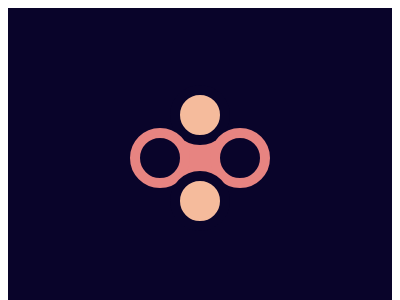

Write a web page that renders exactly this picture using CSS.

<div class="shape">
  <div class="filled-circle"></div>
  <div class="controller">
     <div class="outlined-circle"></div>
     <div class="collease"></div>
     <div class="outlined-circle"></div>
  </div>
  <div class="filled-circle"></div>
</div>
<style>
  .shape {
    display: flex;
    flex-flow: column nowrap;
    align-items: center;
    justify-content: center;
    height: 100vh;
    background: #09042A;
  }

  .filled-circle {
    width: 40px;
    height: 40px;
    border: 10px solid #09042A;
    border-radius: 50%;
    background: #F5BB9C;
    z-index: 1;
  }

  .outlined-circle {
    width: 60px;
    height: 60px;
    border-radius: 50%;
    border: 10px solid #E78481;
    background: #09042A;
    margin: 0 10px;
    z-index: 1;
    box-sizing: border-box;
  }

  .controller {
    display: flex;
    justify-content: space-between;
    align-items: center;
    position: relative;
    margin: -17px 0;
  }

  .collease {
    background: #E78481;
    width: 90px;
    height: 35px;
    position: absolute;
    left: 20px;
    z-index: 0;
    
  }
</style>

<!-- OBJECTIVE -->
<!-- Write HTML/CSS in this editor and replicate the given target image in the least code possible. What you write here, renders as it is -->

<!-- SCORING -->
<!-- The score is calculated based on the number of characters you use (this comment included :P) and how close you replicate the image. Read the FAQS (https://cssbattle.dev/faqs) for more info. -->

<!-- IMPORTANT: remove the comments before submitting -->
